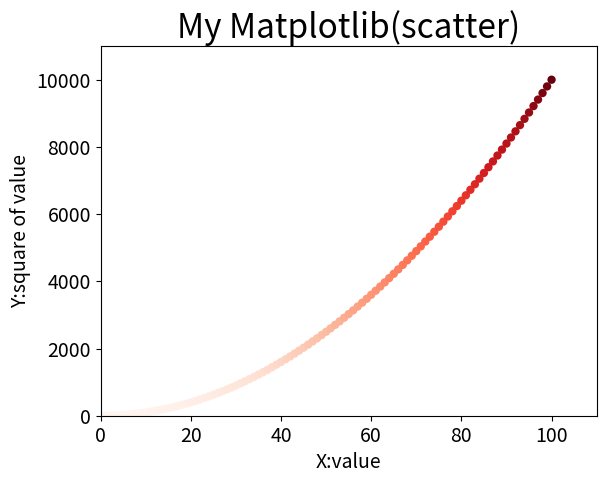

This figure's Python source:

import matplotlib.pyplot as plt
'''使用scatter绘制散点图'''

x_values = list(range(1,101))
y_values = [x_value **2 for x_value in x_values]

plt.scatter(x_values,y_values,c=y_values,cmap=plt.cm.Reds,edgecolors='none') #输入坐标
#渐变色，cmap
#设置样式
plt.title("My Matplotlib(scatter)",fontsize=24) #标题
plt.xlabel("X:value",fontsize=14) #X轴
plt.ylabel("Y:square of value",fontsize=14) #Y轴
plt.tick_params(axis='both',which='major',labelsize=14) #刻度大小
plt.axis([0,110,0,11000]) #axis刻度的取值范围

#plt.show()
plt.savefig("spuares_plot.png",bbox_inches='tight')
